Labelled photos from "eye_dataset", an image-classification folder in aloksharma123/animal_eye_classifier. The possible labels are: cat, dog, wild animal.

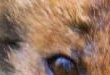
Label: wild animal

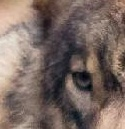
Label: wild animal

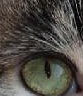
Label: cat

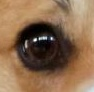
Label: dog

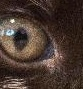
Label: cat

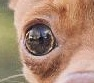
Label: dog
